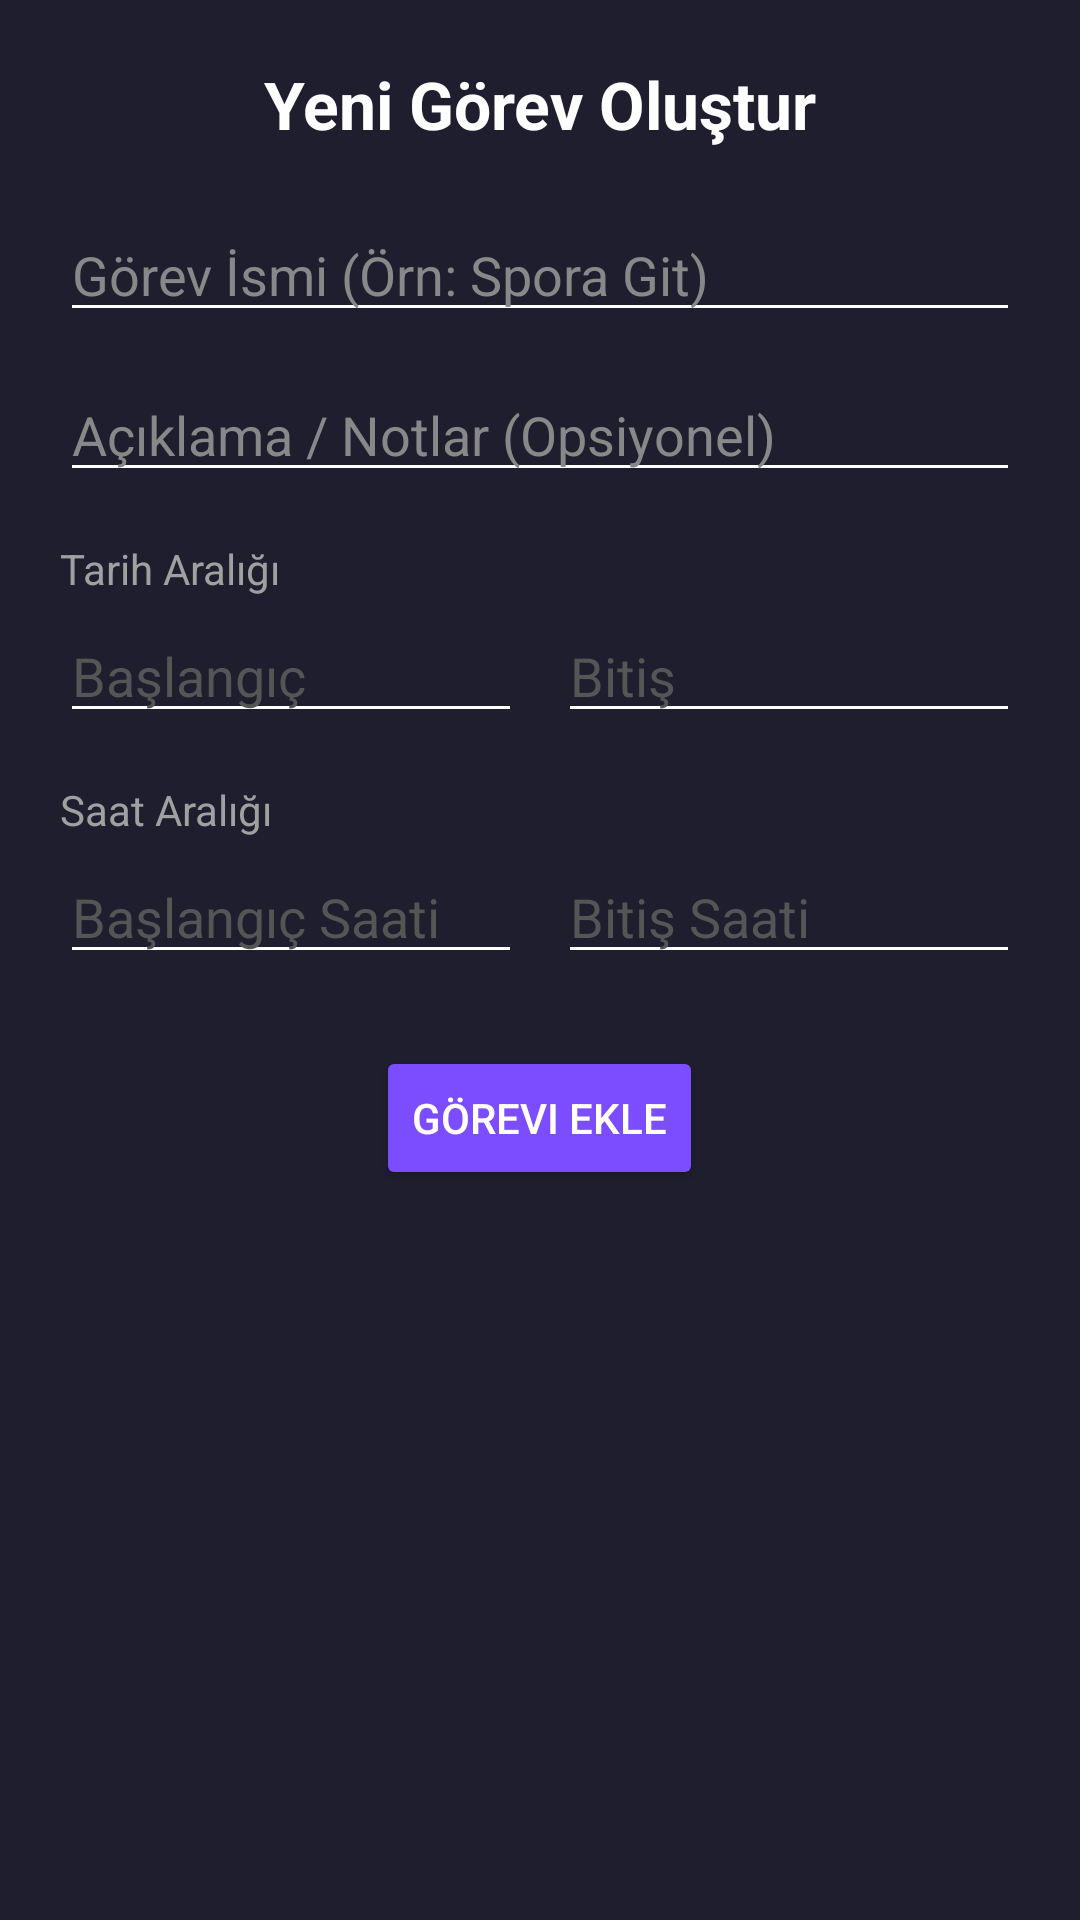

Layout XML and referenced resources for this Android screen:
<!-- AndroidManifest.xml: application theme Theme.PersonalCalendar -->
<!-- res/layout/dialog_new_task.xml -->
<?xml version="1.0" encoding="utf-8"?>
<ScrollView xmlns:android="http://schemas.android.com/apk/res/android"
    android:layout_width="match_parent"
    android:layout_height="match_parent"
    android:background="#1E1E2E"
    android:padding="20dp">

    <LinearLayout
        android:layout_width="match_parent"
        android:layout_height="wrap_content"
        android:orientation="vertical"
        android:gravity="center_horizontal">

        <TextView
            android:id="@+id/tvDialogTitle"
            android:layout_width="wrap_content"
            android:layout_height="wrap_content"
            android:text="Yeni Görev Oluştur"
            android:textColor="#FFFFFF"
            android:textSize="22sp"
            android:textStyle="bold"
            android:layout_marginBottom="20dp" />

        <EditText
            android:id="@+id/etTaskName"
            android:layout_width="match_parent"
            android:layout_height="wrap_content"
            android:hint="Görev İsmi (Örn: Spora Git)"
            android:textColor="#FFFFFF"
            android:textColorHint="#888888"
            android:backgroundTint="#FFFFFF"
            android:layout_marginBottom="12dp" />

        <EditText
            android:id="@+id/etTaskDesc"
            android:layout_width="match_parent"
            android:layout_height="wrap_content"
            android:hint="Açıklama / Notlar (Opsiyonel)"
            android:textColor="#FFFFFF"
            android:textColorHint="#888888"
            android:backgroundTint="#FFFFFF"
            android:layout_marginBottom="16dp" />

        
        <TextView
            android:layout_width="match_parent"
            android:layout_height="wrap_content"
            android:text="Tarih Aralığı"
            android:textColor="#A0A0A0"
            android:textSize="14sp"
            android:layout_marginBottom="4dp" />

        <LinearLayout
            android:layout_width="match_parent"
            android:layout_height="wrap_content"
            android:orientation="horizontal"
            android:layout_marginBottom="16dp">

            <EditText
                android:id="@+id/etStartDate"
                android:layout_width="0dp"
                android:layout_height="wrap_content"
                android:layout_weight="1"
                android:hint="Başlangıç"
                android:focusable="false"
                android:clickable="true"
                android:textColor="#FFFFFF"
                android:textColorHint="#555555"
                android:backgroundTint="#FFFFFF"
                android:layout_marginEnd="6dp" />

            <EditText
                android:id="@+id/etEndDate"
                android:layout_width="0dp"
                android:layout_height="wrap_content"
                android:layout_weight="1"
                android:hint="Bitiş"
                android:focusable="false"
                android:clickable="true"
                android:textColor="#FFFFFF"
                android:textColorHint="#555555"
                android:backgroundTint="#FFFFFF"
                android:layout_marginStart="6dp" />
        </LinearLayout>

        
        <TextView
            android:layout_width="match_parent"
            android:layout_height="wrap_content"
            android:text="Saat Aralığı"
            android:textColor="#A0A0A0"
            android:textSize="14sp"
            android:layout_marginBottom="4dp" />

        <LinearLayout
            android:layout_width="match_parent"
            android:layout_height="wrap_content"
            android:orientation="horizontal"
            android:layout_marginBottom="24dp">

            <EditText
                android:id="@+id/etStartTime"
                android:layout_width="0dp"
                android:layout_height="wrap_content"
                android:layout_weight="1"
                android:hint="Başlangıç Saati"
                android:focusable="false"
                android:clickable="true"
                android:textColor="#FFFFFF"
                android:textColorHint="#555555"
                android:backgroundTint="#FFFFFF"
                android:layout_marginEnd="6dp" />

            <EditText
                android:id="@+id/etEndTime"
                android:layout_width="0dp"
                android:layout_height="wrap_content"
                android:layout_weight="1"
                android:hint="Bitiş Saati"
                android:focusable="false"
                android:clickable="true"
                android:textColor="#FFFFFF"
                android:textColorHint="#555555"
                android:backgroundTint="#FFFFFF"
                android:layout_marginStart="6dp" />
        </LinearLayout>

        <Button
            android:id="@+id/btnSaveTask"
            android:layout_width="wrap_content"
            android:layout_height="wrap_content"
            android:text="Görevi Ekle"
            android:backgroundTint="#7C4DFF"
            android:textColor="#FFFFFF" />
    </LinearLayout>
</ScrollView>
<!-- resources referenced by this layout -->
<resources>
  <style name="Theme.PersonalCalendar" parent="Base.Theme.PersonalCalendar" />
  <style name="Base.Theme.PersonalCalendar" parent="Theme.Material3.DayNight.NoActionBar">
          
          
      </style>
</resources>
